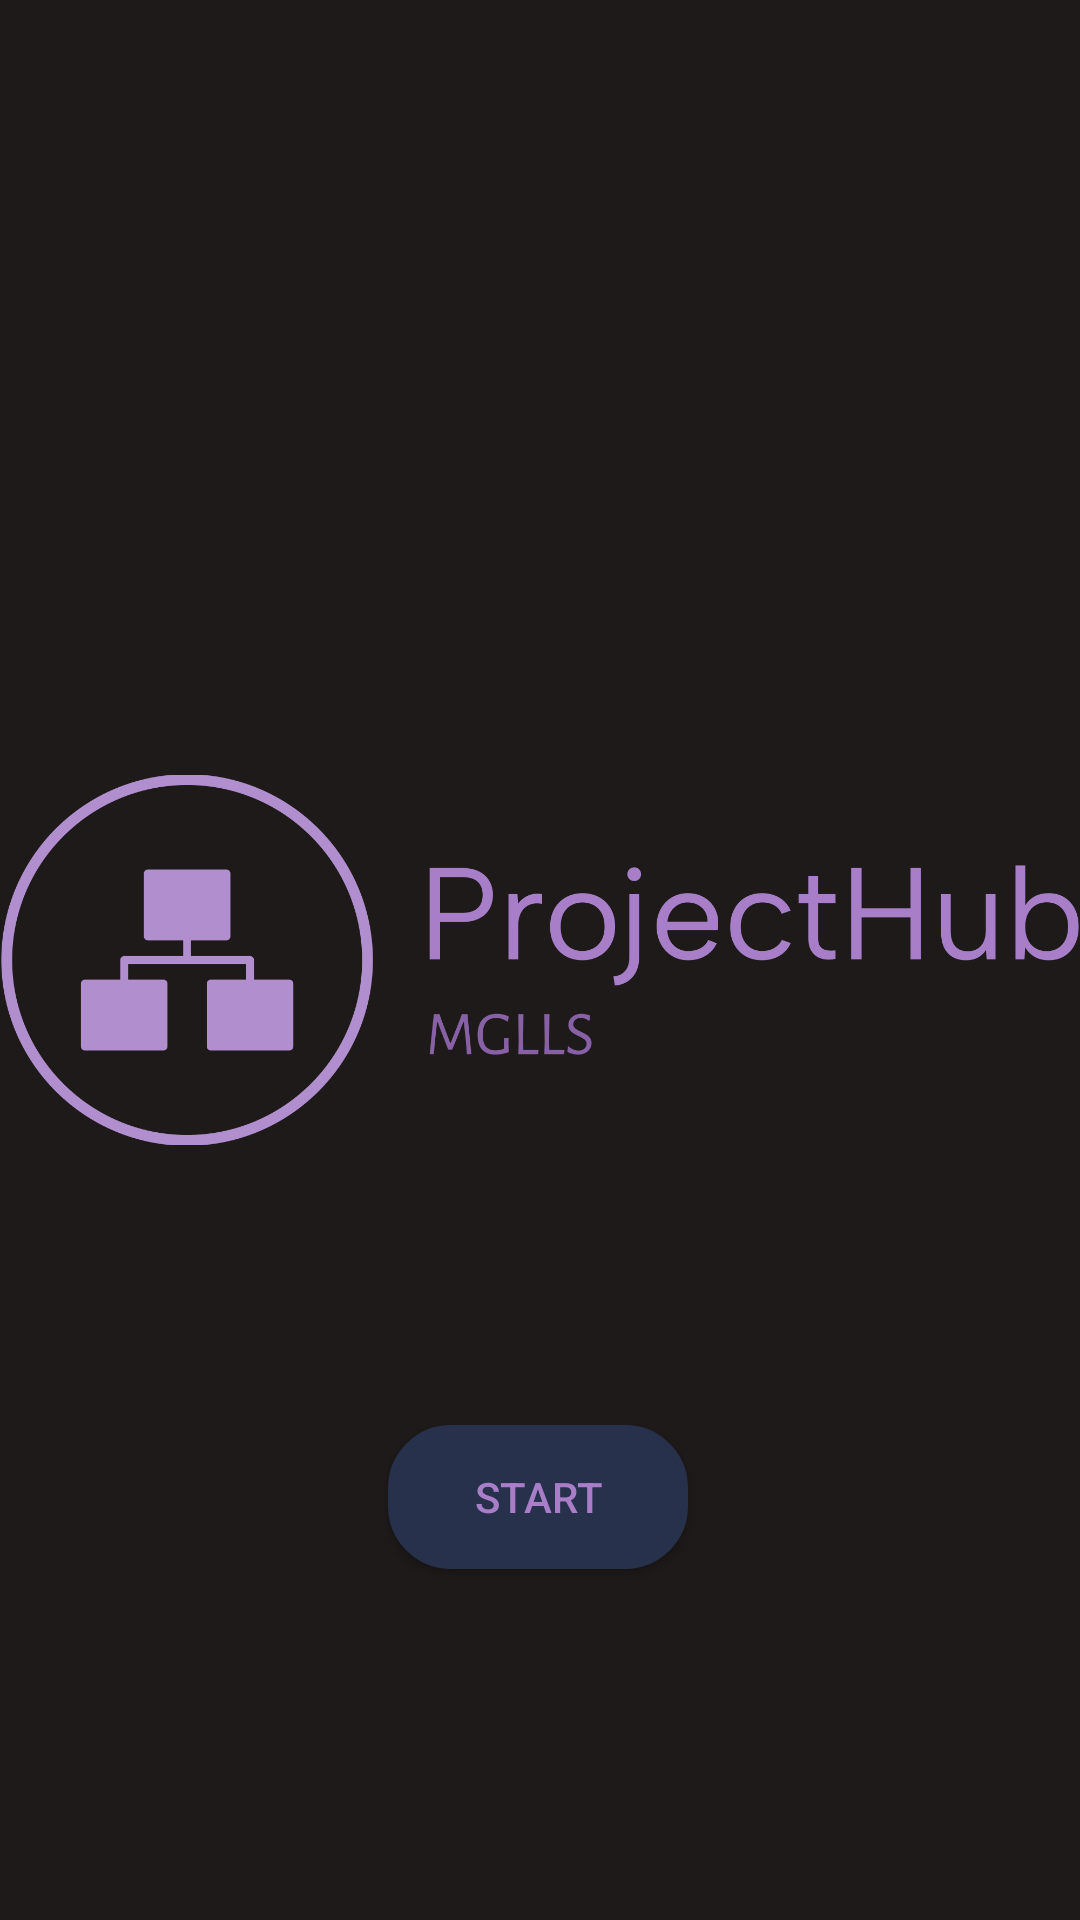

Layout XML and referenced resources for this Android screen:
<!-- AndroidManifest.xml: application theme Theme.ProjectHub -->
<!-- res/layout/activity_main.xml -->
<?xml version="1.0" encoding="utf-8"?>
<androidx.constraintlayout.widget.ConstraintLayout xmlns:android="http://schemas.android.com/apk/res/android"
    xmlns:app="http://schemas.android.com/apk/res-auto"
    xmlns:tools="http://schemas.android.com/tools"
    android:id="@+id/main"
    android:layout_width="match_parent"
    android:layout_height="match_parent"
    android:background="#1E1A1A"
    tools:context=".MainActivity">

    <ImageView
        android:id="@+id/ima_icon"
        android:layout_width="wrap_content"
        android:layout_height="150dp"
        android:src="@drawable/image_icon"
        app:layout_constraintBottom_toBottomOf="parent"
        app:layout_constraintEnd_toEndOf="parent"
        app:layout_constraintHorizontal_bias="0.0"
        app:layout_constraintStart_toStartOf="parent"
        app:layout_constraintTop_toTopOf="parent" />

    <Button
        android:id="@+id/btnLogin"
        android:layout_width="100dp"
        android:layout_height="wrap_content"
        android:layout_marginTop="80dp"
        android:text="START"
        android:background="@drawable/button_rouder"
        android:textColor="@color/text_color"
        app:layout_constraintEnd_toEndOf="parent"
        app:layout_constraintHorizontal_bias="0.498"
        app:layout_constraintStart_toStartOf="parent"
        app:layout_constraintTop_toBottomOf="@+id/ima_icon" />

</androidx.constraintlayout.widget.ConstraintLayout>
<!-- resources referenced by this layout -->
<resources>
  <color name="text_color">#A87EC9</color>
  <!-- drawable button_rouder (drawable) -->
  <shape xmlns:android="http://schemas.android.com/apk/res/android">
      <solid android:color="#27314B"/> 
      <stroke
          android:width="2dp"
          android:color="#27314B"/> 
      <corners android:radius="20dp"/> 
      <padding
          android:left="4dp"
          android:top="4dp"
          android:right="4dp"
          android:bottom="4dp"/> 
  </shape>
  <!-- drawable image_icon: png bitmap (drawable, 30196 bytes) -->
  <style name="Theme.ProjectHub" parent="Base.Theme.ProjectHub" />
  <style name="Base.Theme.ProjectHub" parent="Theme.AppCompat.DayNight.NoActionBar">
          
          
      </style>
</resources>
